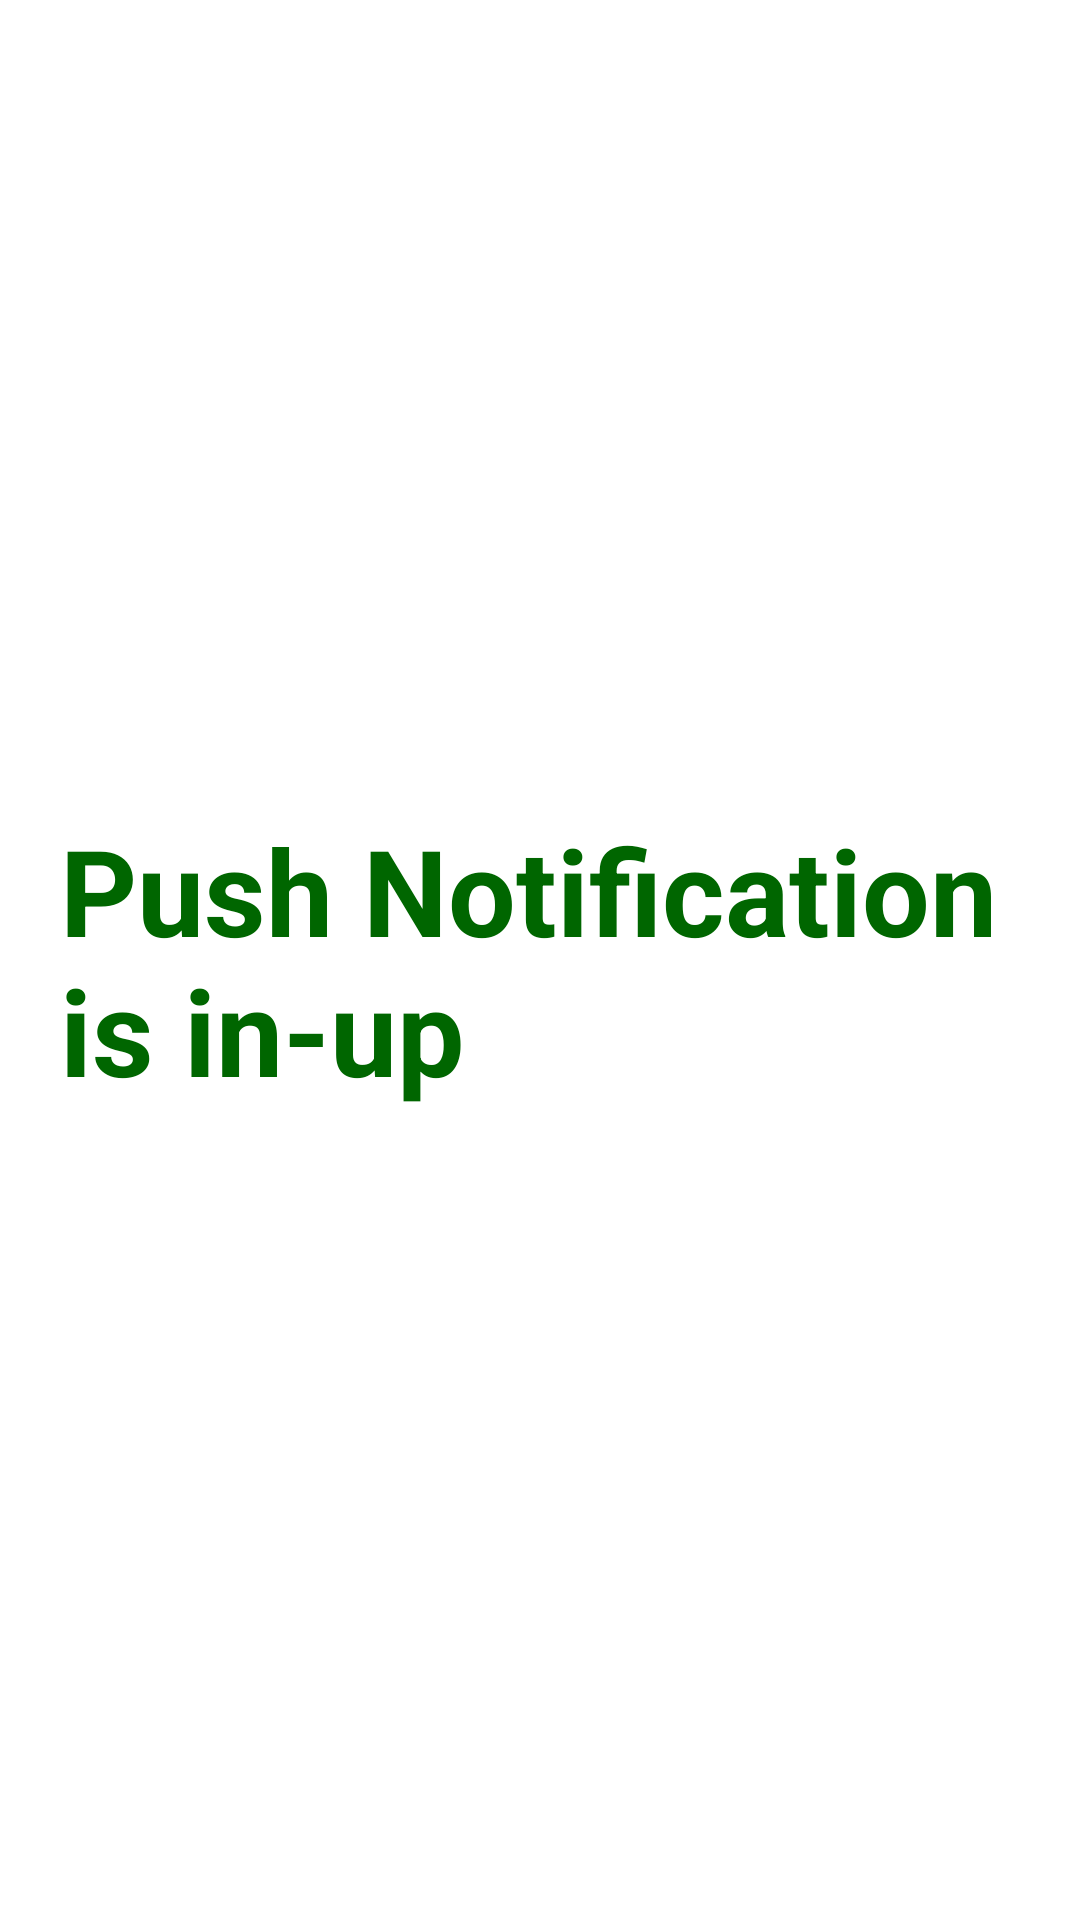

The Android layout XML behind this screen, and the referenced resources:
<!-- AndroidManifest.xml: application theme Theme.FirebaseCloudMessagingTestKotlin -->
<!-- res/layout/activity_main.xml -->
<?xml version="1.0" encoding="utf-8"?>
<androidx.constraintlayout.widget.ConstraintLayout xmlns:android="http://schemas.android.com/apk/res/android"
    xmlns:app="http://schemas.android.com/apk/res-auto"
    xmlns:tools="http://schemas.android.com/tools"
    android:layout_width="match_parent"
    android:layout_height="match_parent"
    tools:context=".MainActivity">

    <TextView
        android:layout_width="wrap_content"
        android:layout_height="wrap_content"
        android:text="Push Notification is in-up"
        android:textSize="40dp"
        android:padding="20dp"
        android:textColor="#006600"
        android:textStyle="bold"
        app:layout_constraintBottom_toBottomOf="parent"
        app:layout_constraintEnd_toEndOf="parent"
        app:layout_constraintStart_toStartOf="parent"
        app:layout_constraintTop_toTopOf="parent" />

</androidx.constraintlayout.widget.ConstraintLayout>
<!-- resources referenced by this layout -->
<resources>
  <style name="Theme.FirebaseCloudMessagingTestKotlin" parent="Theme.MaterialComponents.DayNight.DarkActionBar">
          
          <item name="colorPrimary">@color/purple_500</item>
          <item name="colorPrimaryVariant">@color/purple_700</item>
          <item name="colorOnPrimary">@color/white</item>
          
          <item name="colorSecondary">@color/teal_200</item>
          <item name="colorSecondaryVariant">@color/teal_700</item>
          <item name="colorOnSecondary">@color/black</item>
          
          <item name="android:statusBarColor" tools:targetApi="21">?attr/colorPrimaryVariant</item>
          
      </style>
  <!-- not gathered from this repository: default colours our renderer supplied (Android Studio template values) -->
  <color name="purple_500">#FF6200EE</color>
  <color name="purple_700">#FF3700B3</color>
  <color name="teal_200">#FF03DAC5</color>
  <color name="teal_700">#FF018786</color>
  <color name="black">#FF000000</color>
  <color name="white">#FFFFFFFF</color>
</resources>
